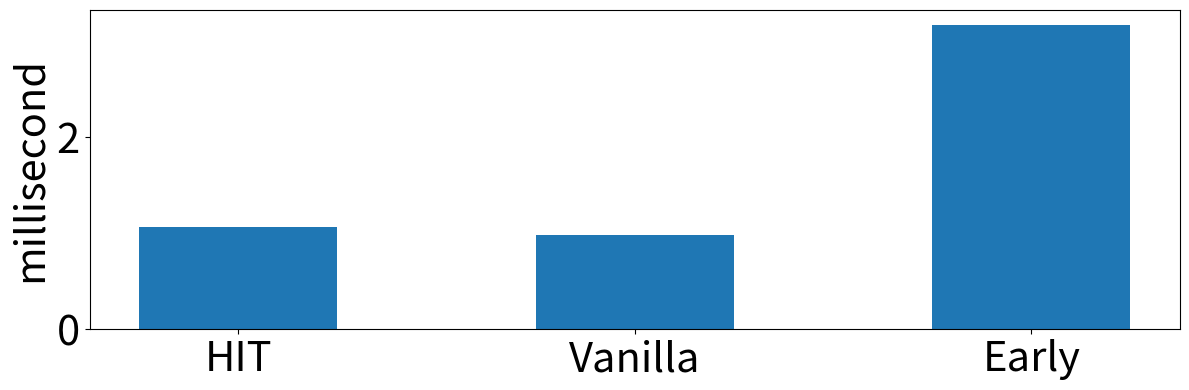

Reproduce this figure in Python. (Note: this script raises an exception after producing the figure.)


import matplotlib.pyplot as plt

# 设置matplotlib使用TrueType字体
plt.rcParams['pdf.fonttype'] = 42  # 这对于PDF输出很重要
plt.rcParams['ps.fonttype'] = 42   # 这对于PostScript输出很重要

plt.rcParams['xtick.labelsize'] = 30
plt.rcParams['ytick.labelsize'] = 30
plt.rcParams['axes.labelsize'] = 30


fig, axs = plt.subplots(1, 1, figsize=(12, 4))

names = ['HIT', 'Vanilla', 'Early']
data = {
    'HIT-AverageResponseTime': [1.063],
    'Vanilla Two-tower-AverageResponseTime': [0.9818],
    'Early Interaction-AverageResponseTime': [3.156]
}


values = [val[0] for val in data.values()]

# 设置柱子之间的间距
spacing = 0.1

# 计算调整后的x轴位置
x_positions = [i + spacing * i for i in range(len(names))]

axs.bar(names, values, width=0.5)
axs.set_ylabel('millisecond')
# axs.set_title('QPS=35000 Average Response Time')
axs.set_xticks(range(len(names)))
axs.set_xticklabels(names)



# 调整子图布局
plt.tight_layout()

plt.savefig('../figure/efficiency-3.eps', dpi=300)  # eps文件，用于LaTeX
plt.savefig('../figure/efficiency-3.svg', dpi=300)  # svg文件，可伸缩矢量图形 (Scalable Vector Graphics)
plt.savefig("../figure/efficiency-3.pdf",format="pdf")
plt.show()
